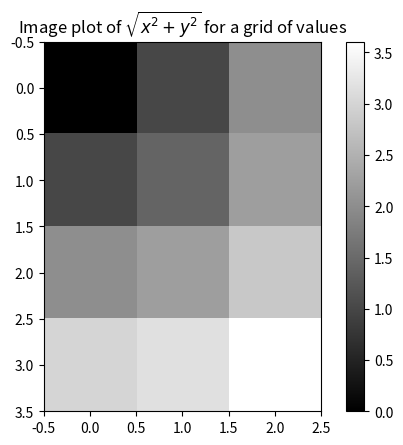

Write the Python code that produced this figure.
import numpy as np
import matplotlib.pyplot as plt
p1 = np.arange(0,3,1)
p2 = np.arange(0,4,1)
xs,ys = np.meshgrid(p1,p2)
print(xs)
print(ys)

z = np.sqrt(xs ** 2 + ys ** 2)
print(z)
plt.imshow(z,cmap=plt.cm.gray)
plt.colorbar()
plt.title("Image plot of $\sqrt{x^2+y^2}$ for a grid of values")